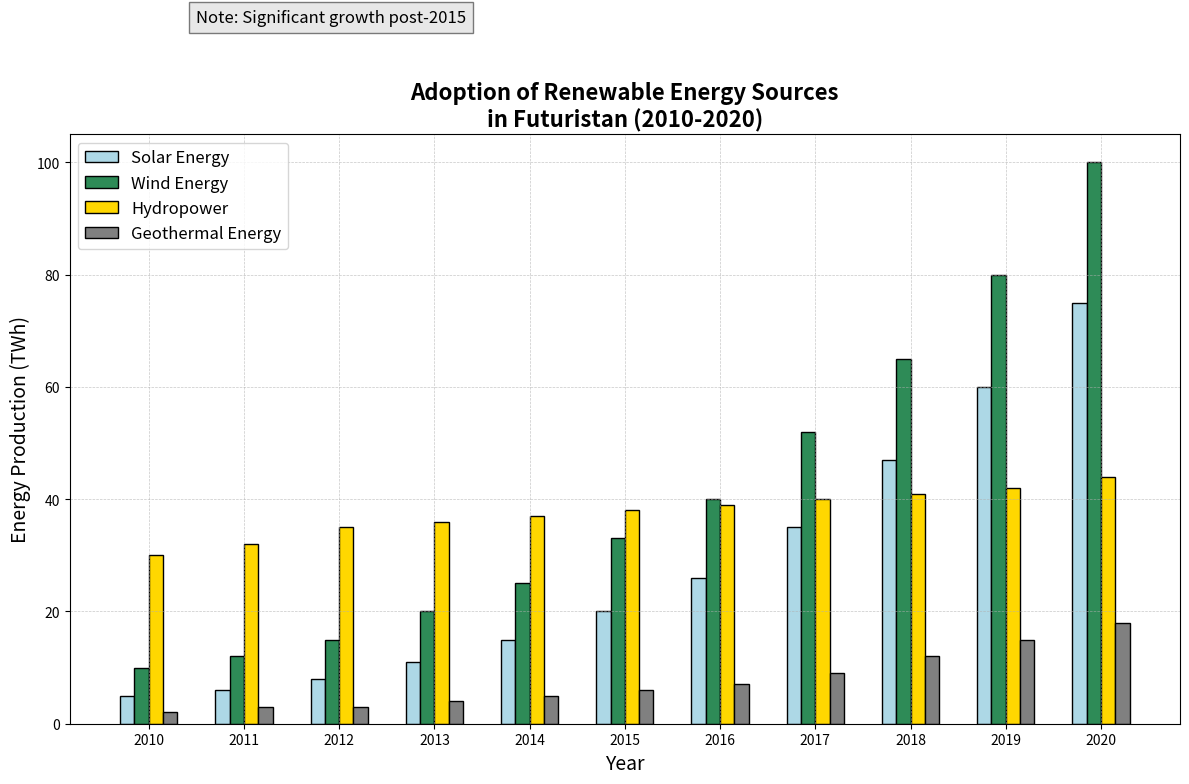

Reproduce this figure in Python.
import matplotlib.pyplot as plt
import numpy as np

years = np.arange(2010, 2021)
solar_energy = np.array([5, 6, 8, 11, 15, 20, 26, 35, 47, 60, 75])
wind_energy = np.array([10, 12, 15, 20, 25, 33, 40, 52, 65, 80, 100])
hydropower_energy = np.array([30, 32, 35, 36, 37, 38, 39, 40, 41, 42, 44])
geothermal_energy = np.array([2, 3, 3, 4, 5, 6, 7, 9, 12, 15, 18])  # New data series

fig, ax = plt.subplots(figsize=(12, 8))

bar_width = 0.15
bar_offset = np.array([-1.5, -0.5, 0.5, 1.5]) * bar_width

ax.bar(years + bar_offset[0], solar_energy, width=bar_width, label='Solar Energy', color='lightblue', edgecolor='black')
ax.bar(years + bar_offset[1], wind_energy, width=bar_width, label='Wind Energy', color='seagreen', edgecolor='black')
ax.bar(years + bar_offset[2], hydropower_energy, width=bar_width, label='Hydropower', color='gold', edgecolor='black')
ax.bar(years + bar_offset[3], geothermal_energy, width=bar_width, label='Geothermal Energy', color='gray', edgecolor='black')  # New data series added

ax.set_title('Adoption of Renewable Energy Sources\nin Futuristan (2010-2020)', fontsize=16, fontweight='bold')
ax.set_xlabel('Year', fontsize=14)
ax.set_ylabel('Energy Production (TWh)', fontsize=14)
ax.set_xticks(years)
ax.set_xticklabels(years)
ax.legend(loc='upper left', fontsize=12)
ax.text(2010.5, 125, 'Note: Significant growth post-2015', fontsize=12, style='italic', 
        bbox={'facecolor': 'lightgray', 'alpha': 0.5, 'pad': 5})
ax.grid(True, which='both', linestyle='--', linewidth=0.5, alpha=0.7)

plt.tight_layout()
plt.show()
